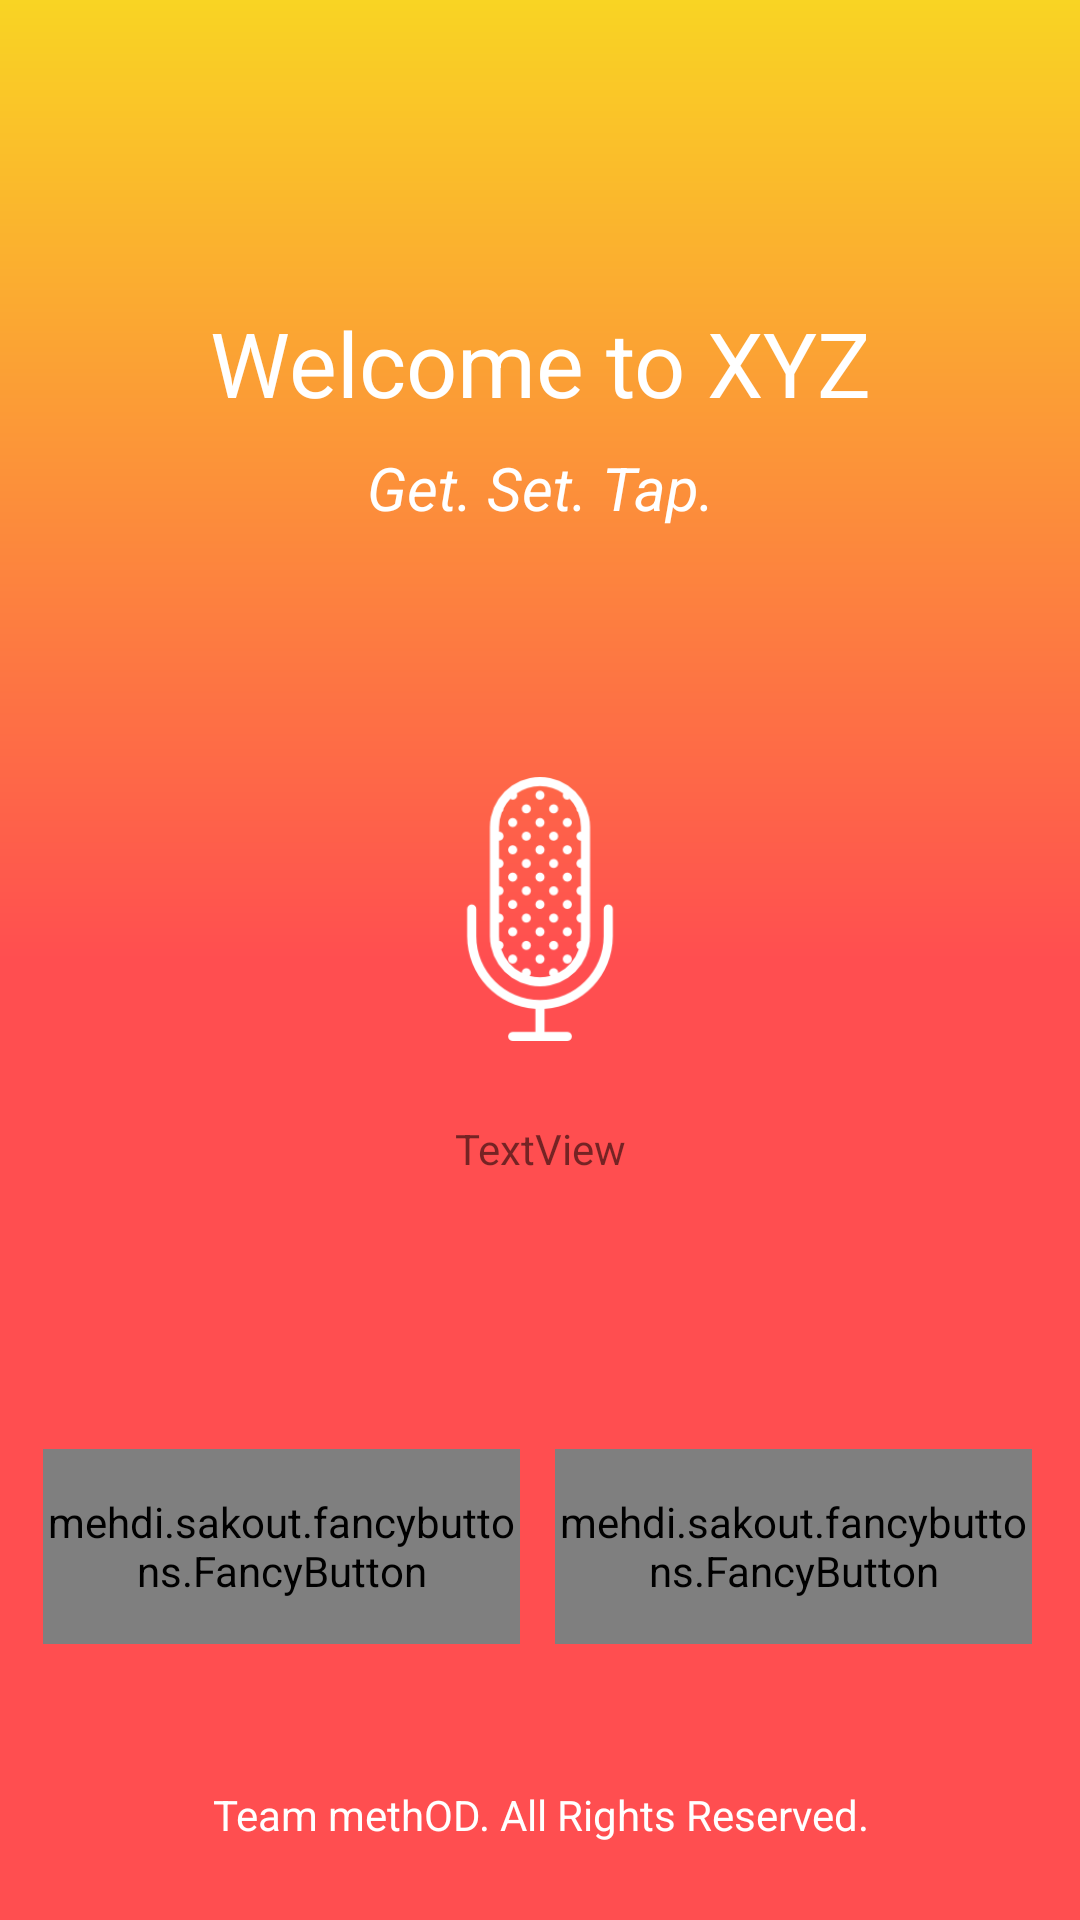

Layout XML and referenced resources for this Android screen:
<!-- AndroidManifest.xml: application theme AppTheme -->
<!-- res/layout/activity_main.xml -->
<?xml version="1.0" encoding="utf-8"?>
<android.support.constraint.ConstraintLayout xmlns:android="http://schemas.android.com/apk/res/android"
    xmlns:app="http://schemas.android.com/apk/res-auto"
    xmlns:fancy="http://schemas.android.com/apk/res-auto"
    xmlns:tools="http://schemas.android.com/tools"
    android:layout_width="match_parent"
    android:layout_height="match_parent"
    android:background="@drawable/gradient_bg"
    tools:context="com.siddhantchadha.rhok_method.Activities.MainActivity">

    <TextView
        android:id="@+id/textView"
        android:layout_width="wrap_content"
        android:layout_height="wrap_content"
        android:layout_marginBottom="8dp"
        android:layout_marginLeft="8dp"
        android:layout_marginRight="8dp"
        android:layout_marginTop="8dp"
        android:text="Welcome to XYZ"
        android:textAppearance="@android:style/TextAppearance.Material.Headline"
        android:textColor="@android:color/background_light"
        android:textSize="30sp"
        app:layout_constraintBottom_toBottomOf="parent"
        app:layout_constraintLeft_toLeftOf="parent"
        app:layout_constraintRight_toRightOf="parent"
        app:layout_constraintTop_toTopOf="parent"
        app:layout_constraintVertical_bias="0.159" />

    <TextView
        android:id="@+id/textView2"
        android:layout_width="wrap_content"
        android:layout_height="wrap_content"
        android:layout_marginBottom="8dp"
        android:layout_marginLeft="8dp"
        android:layout_marginRight="8dp"
        android:layout_marginTop="8dp"
        android:text="Get. Set. Tap."
        android:textColor="@android:color/background_light"
        android:textSize="20sp"
        android:textStyle="italic"
        app:layout_constraintBottom_toBottomOf="parent"
        app:layout_constraintHorizontal_bias="0.501"
        app:layout_constraintLeft_toLeftOf="parent"
        app:layout_constraintRight_toRightOf="parent"
        app:layout_constraintTop_toBottomOf="@+id/textView"
        app:layout_constraintVertical_bias="0.0" />

    <ImageView
        android:id="@+id/microphone"
        android:layout_width="88dp"
        android:layout_height="90dp"
        android:layout_marginBottom="8dp"
        android:layout_marginLeft="8dp"
        android:layout_marginRight="8dp"
        android:layout_marginTop="8dp"
        app:layout_constraintBottom_toBottomOf="parent"
        app:layout_constraintLeft_toLeftOf="parent"
        app:layout_constraintRight_toRightOf="parent"
        app:layout_constraintTop_toBottomOf="@+id/textView2"
        app:layout_constraintVertical_bias="0.207"
        app:srcCompat="@drawable/microphone" />

    <TextView
        android:id="@+id/speech"
        android:layout_width="wrap_content"
        android:layout_height="wrap_content"
        android:layout_marginBottom="8dp"
        android:layout_marginLeft="8dp"
        android:layout_marginRight="8dp"
        android:layout_marginTop="8dp"
        android:text="TextView"
        app:layout_constraintBottom_toBottomOf="parent"
        app:layout_constraintLeft_toLeftOf="parent"
        app:layout_constraintRight_toRightOf="parent"
        app:layout_constraintTop_toBottomOf="@+id/microphone"
        app:layout_constraintVertical_bias="0.067" />

    <mehdi.sakout.fancybuttons.FancyButton
        android:id="@+id/signup_btn"
        android:layout_width="159dp"
        android:layout_height="65dp"
        android:layout_marginBottom="8dp"
        android:layout_marginRight="16dp"
        android:layout_marginTop="0dp"
        app:fb_defaultColor="@android:color/transparent"
        app:layout_constraintBottom_toBottomOf="@+id/login_btn"
        app:layout_constraintRight_toRightOf="parent"
        app:layout_constraintTop_toTopOf="@+id/login_btn"
        app:layout_constraintVertical_bias="0.0"
        fancy:fb_borderColor="#f0f0f0"
        fancy:fb_borderWidth="1sp"
        fancy:fb_focusColor="#ffffff"
        fancy:fb_text="Sign Up"
        fancy:fb_textSize="24sp" />

    <mehdi.sakout.fancybuttons.FancyButton
        android:id="@+id/login_btn"
        android:layout_width="159dp"
        android:layout_height="65dp"
        app:fb_defaultColor="@android:color/transparent"
        app:layout_constraintBottom_toBottomOf="parent"
        app:layout_constraintHorizontal_bias="0.071"
        app:layout_constraintLeft_toLeftOf="parent"
        app:layout_constraintRight_toRightOf="parent"
        app:layout_constraintTop_toBottomOf="@+id/microphone"
        app:layout_constraintVertical_bias="0.595"
        fancy:fb_borderColor="#f0f0f0"
        fancy:fb_borderWidth="1sp"
        fancy:fb_focusColor="#ffffff"
        fancy:fb_text="Login"
        fancy:fb_textSize="24sp" />

    <TextView
        android:id="@+id/textView3"
        android:layout_width="wrap_content"
        android:layout_height="wrap_content"
        android:layout_marginBottom="8dp"
        android:layout_marginLeft="8dp"
        android:layout_marginRight="8dp"
        android:layout_marginTop="8dp"
        android:text="Team methOD. All Rights Reserved."
        android:textColor="@android:color/background_light"
        app:layout_constraintBottom_toBottomOf="parent"
        app:layout_constraintHorizontal_bias="0.503"
        app:layout_constraintLeft_toLeftOf="parent"
        app:layout_constraintRight_toRightOf="parent"
        app:layout_constraintTop_toBottomOf="@+id/login_btn"
        app:layout_constraintVertical_bias="0.692" />

</android.support.constraint.ConstraintLayout>
<!-- resources referenced by this layout -->
<resources>
  <!-- drawable gradient_bg (drawable) -->
  <shape xmlns:android="http://schemas.android.com/apk/res/android" android:shape="rectangle" >
  
      <gradient
          android:centerColor="#FF4E50"
          android:endColor="#F9D423"
          android:startColor="#FF4E50"
          android:angle="90" />
  
      <corners
          android:radius="0dp"/>
  
  </shape>
  <!-- drawable microphone: png bitmap (drawable, 7454 bytes) -->
  <style name="AppTheme" parent="Theme.AppCompat.Light.DarkActionBar">
          
          <item name="colorPrimary">#FFFF4444</item>
          <item name="colorPrimaryDark">#FFFF4444</item>
          <item name="colorAccent">#fff</item>
          <item name="android:statusBarColor">@color/statusbar</item>
      </style>
  <color name="statusbar">#dff9d423</color>
</resources>
